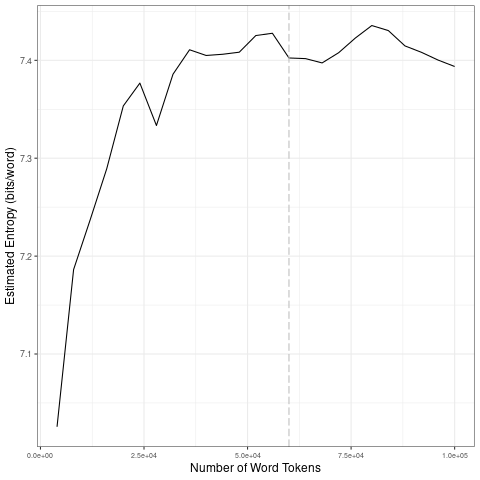

The file beside this chart, header and first rows:
file, entropy.Corpus.Size, entropy.Entropy, sd.Corpus.Size, sd.SD
data/covid-clean/2020_by_en/2020-07-25_t…, 4000, 7.026, 20000, 0.1243
data/covid-clean/2020_by_en/2020-07-25_t…, 8000, 7.186, 40000, 0.03066
data/covid-clean/2020_by_en/2020-07-25_t…, 12000, 7.237, 60000, 0.01165
data/covid-clean/2020_by_en/2020-07-25_t…, 16000, 7.289, 80000, 0.01582
data/covid-clean/2020_by_en/2020-07-25_t…, 20000, 7.353, 1e+05, 0.01414
data/covid-clean/2020_by_en/2020-07-25_t…, 24000, 7.377, 20000, 0.1243
data/covid-clean/2020_by_en/2020-07-25_t…, 28000, 7.333, 40000, 0.03066
data/covid-clean/2020_by_en/2020-07-25_t…, 32000, 7.386, 60000, 0.01165
data/covid-clean/2020_by_en/2020-07-25_t…, 36000, 7.411, 80000, 0.01582
data/covid-clean/2020_by_en/2020-07-25_t…, 40000, 7.405, 1e+05, 0.01414
data/covid-clean/2020_by_en/2020-07-25_t…, 44000, 7.406, 20000, 0.1243
data/covid-clean/2020_by_en/2020-07-25_t…, 48000, 7.408, 40000, 0.03066
data/covid-clean/2020_by_en/2020-07-25_t…, 52000, 7.425, 60000, 0.01165
data/covid-clean/2020_by_en/2020-07-25_t…, 56000, 7.428, 80000, 0.01582
data/covid-clean/2020_by_en/2020-07-25_t…, 60000, 7.402, 1e+05, 0.01414
data/covid-clean/2020_by_en/2020-07-25_t…, 64000, 7.402, 20000, 0.1243
data/covid-clean/2020_by_en/2020-07-25_t…, 68000, 7.397, 40000, 0.03066
data/covid-clean/2020_by_en/2020-07-25_t…, 72000, 7.408, 60000, 0.01165
data/covid-clean/2020_by_en/2020-07-25_t…, 76000, 7.423, 80000, 0.01582
data/covid-clean/2020_by_en/2020-07-25_t…, 80000, 7.436, 1e+05, 0.01414
data/covid-clean/2020_by_en/2020-07-25_t…, 84000, 7.43, 20000, 0.1243
data/covid-clean/2020_by_en/2020-07-25_t…, 88000, 7.415, 40000, 0.03066
data/covid-clean/2020_by_en/2020-07-25_t…, 92000, 7.408, 60000, 0.01165
data/covid-clean/2020_by_en/2020-07-25_t…, 96000, 7.4, 80000, 0.01582
data/covid-clean/2020_by_en/2020-07-25_t…, 1e+05, 7.394, 1e+05, 0.01414
